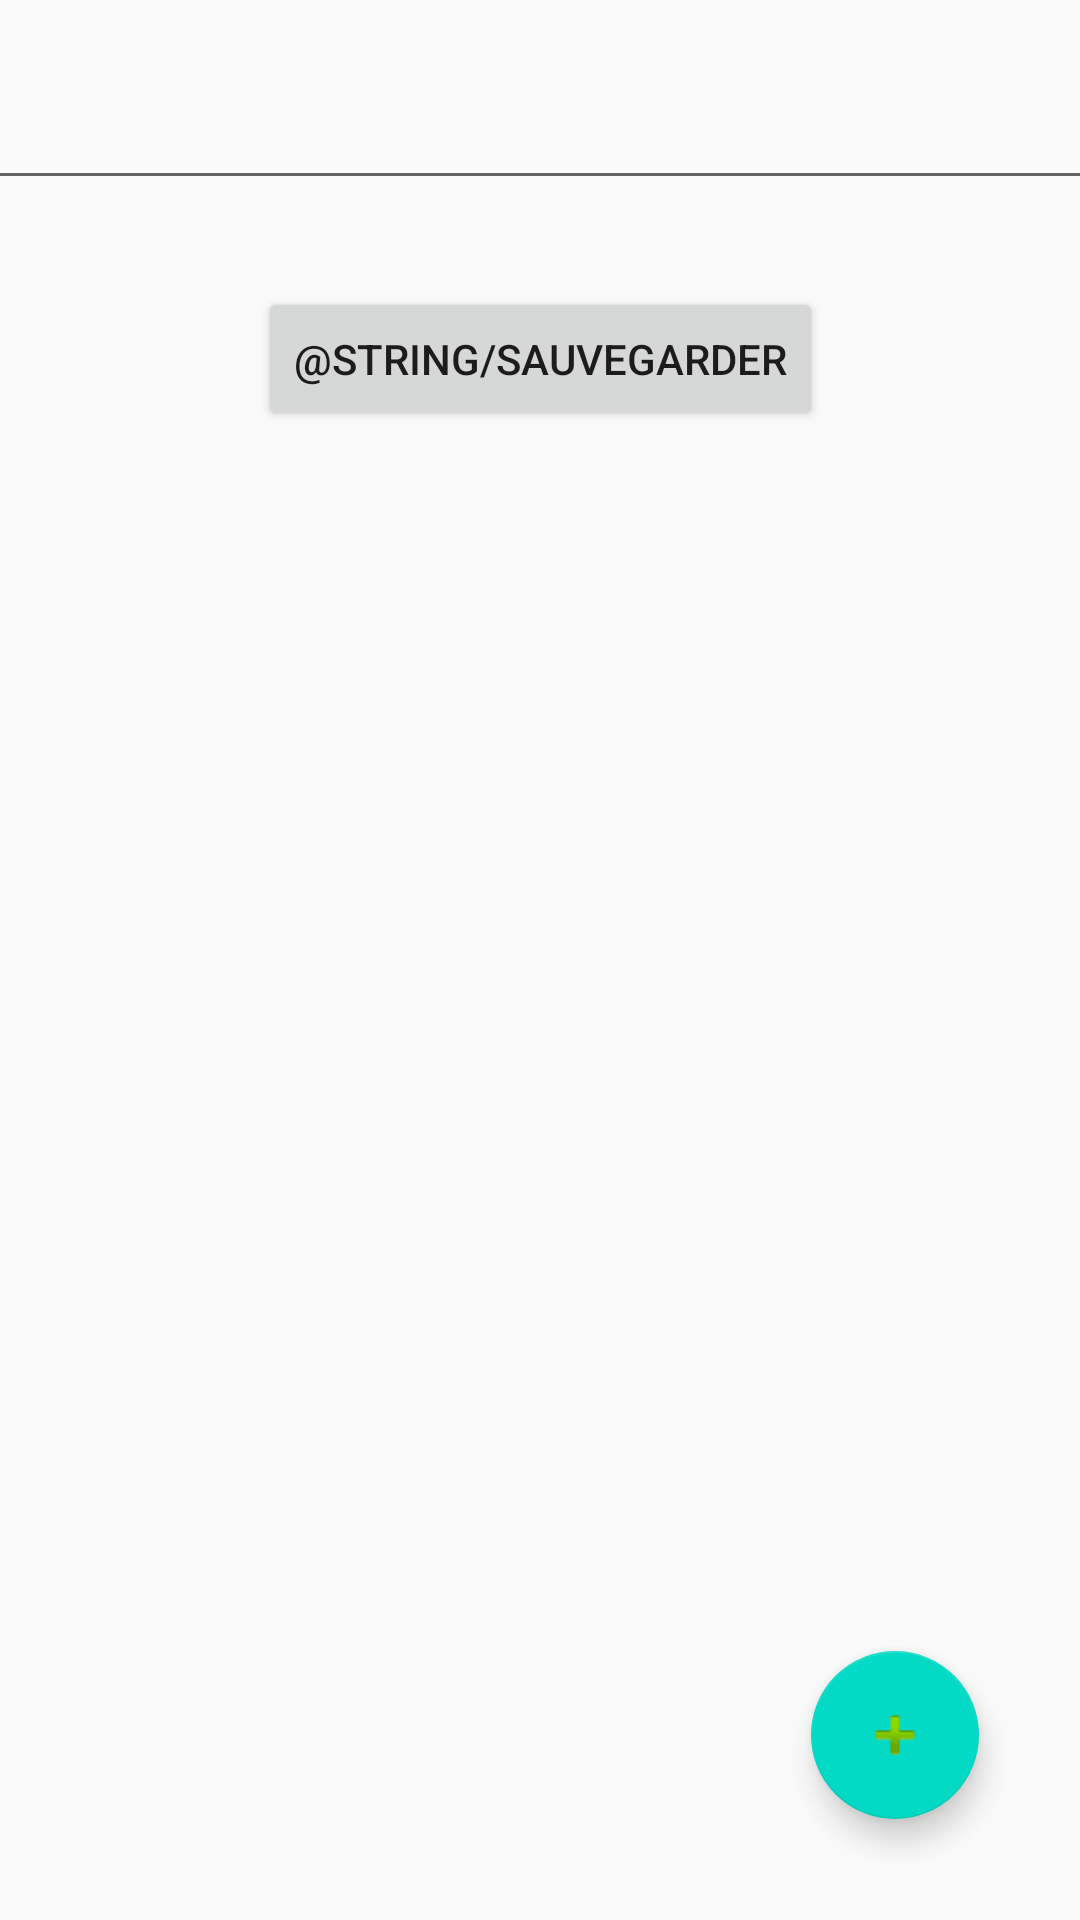

Write the Android layout XML for this screen, with the resource values it uses.
<!-- AndroidManifest.xml: application theme AppTheme -->
<!-- res/layout/activity_notes_liste.xml -->
<?xml version="1.0" encoding="utf-8"?>
<android.support.constraint.ConstraintLayout xmlns:android="http://schemas.android.com/apk/res/android"
    xmlns:app="http://schemas.android.com/apk/res-auto"
    xmlns:tools="http://schemas.android.com/tools"
    android:layout_width="match_parent"
    android:layout_height="match_parent"
    tools:context=".MainActivity"
    android:background="@drawable/mango"
    >

    <EditText
        android:id="@+id/editText"
        android:layout_width="373dp"
        android:layout_height="53dp"
        android:ems="10"
        android:inputType="textPersonName"
        android:text=""
        app:layout_constraintBottom_toBottomOf="parent"
        app:layout_constraintEnd_toEndOf="parent"
        app:layout_constraintHorizontal_bias="0.421"
        app:layout_constraintStart_toStartOf="parent"
        app:layout_constraintTop_toTopOf="parent"
        app:layout_constraintVertical_bias="0.023" />

    <Button
        android:id="@+id/button"
        android:layout_width="wrap_content"
        android:layout_height="wrap_content"
        android:layout_marginStart="8dp"
        android:layout_marginLeft="8dp"
        android:layout_marginTop="8dp"
        android:layout_marginEnd="8dp"
        android:layout_marginRight="8dp"
        android:layout_marginBottom="8dp"
        android:text="@string/sauvegarder"
        app:layout_constraintBottom_toBottomOf="parent"
        app:layout_constraintEnd_toEndOf="parent"
        app:layout_constraintStart_toStartOf="parent"
        app:layout_constraintTop_toBottomOf="@+id/editText"
        app:layout_constraintVertical_bias="0.041"

        />

    <android.support.design.widget.FloatingActionButton
        android:id="@+id/floatingActionButton"
        android:layout_width="wrap_content"
        android:layout_height="wrap_content"
        android:layout_marginStart="8dp"
        android:layout_marginLeft="8dp"
        android:layout_marginTop="8dp"
        android:layout_marginEnd="8dp"
        android:layout_marginRight="8dp"
        android:layout_marginBottom="8dp"
        android:clickable="true"
        app:layout_constraintBottom_toBottomOf="parent"
        app:layout_constraintEnd_toEndOf="parent"
        app:layout_constraintHorizontal_bias="0.911"
        app:layout_constraintStart_toStartOf="parent"
        app:layout_constraintTop_toTopOf="parent"
        app:layout_constraintVertical_bias="0.955"
        app:srcCompat="@android:drawable/ic_input_add" />

</android.support.constraint.ConstraintLayout>
<!-- resources referenced by this layout -->
<resources>
  <style name="AppTheme" parent="Theme.AppCompat.Light.NoActionBar">
          
          <item name="colorPrimary">@color/colorPrimary</item>
          <item name="colorPrimaryDark">@color/colorPrimaryDark</item>
          <item name="colorAccent">@color/colorAccent</item>
      </style>
  <!-- not gathered from this repository: default colours our renderer supplied (Android Studio template values) -->
  <color name="colorPrimary">#FF6200EE</color>
  <color name="colorPrimaryDark">#FF3700B3</color>
  <color name="colorAccent">#FF03DAC5</color>
</resources>
